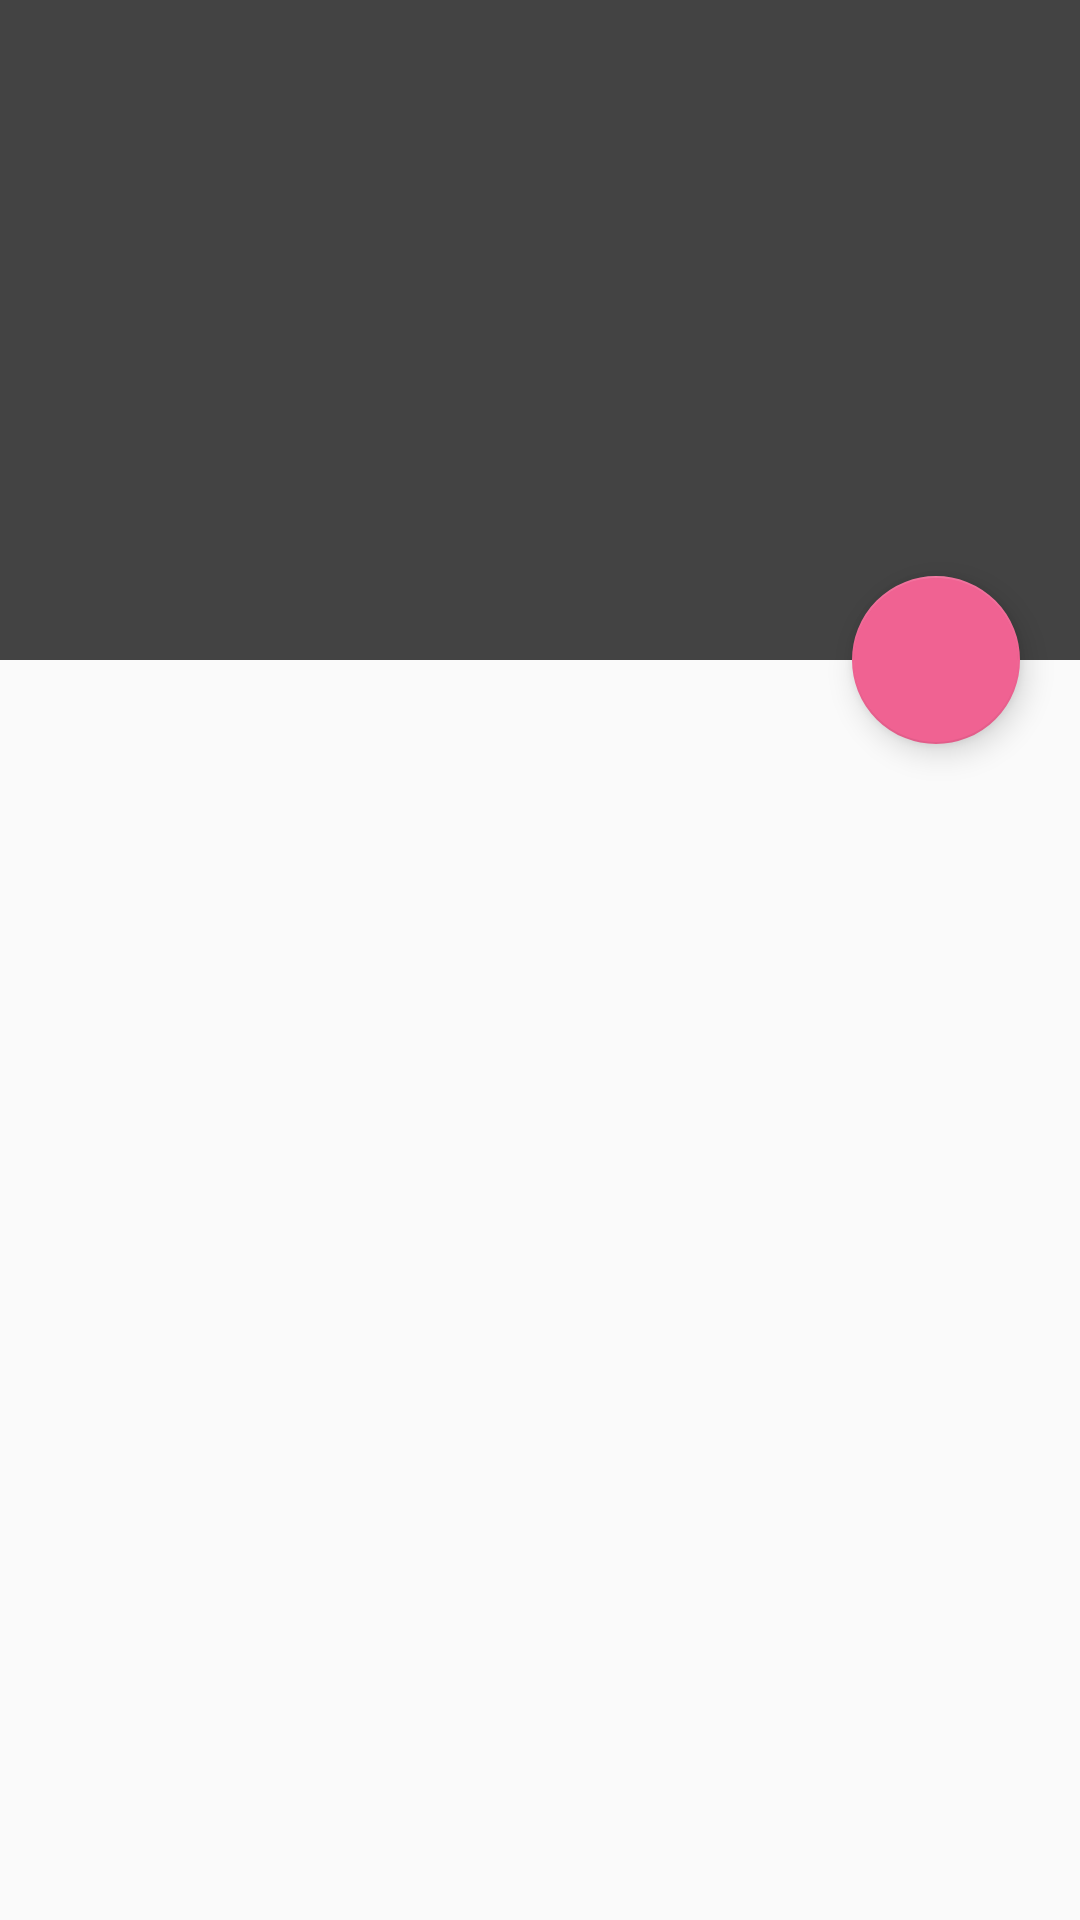

This screen was rendered from an Android layout file. Write that file and the resources it references.
<!-- AndroidManifest.xml: application theme AppTheme -->
<!-- res/layout/fragment_movie_detail.xml -->
<?xml version="1.0" encoding="utf-8"?>
<android.support.design.widget.CoordinatorLayout
    xmlns:android="http://schemas.android.com/apk/res/android"
    xmlns:app="http://schemas.android.com/apk/res-auto"
    android:layout_width="match_parent"
    android:layout_height="match_parent">

    <android.support.v7.widget.RecyclerView
        android:id="@+id/recyclerView_movie_detail"
        android:layout_width="match_parent"
        android:layout_height="match_parent"
        app:layout_behavior="@string/appbar_scrolling_view_behavior"/>

    <android.support.design.widget.AppBarLayout
        android:id="@+id/app_bar_layout"
        android:layout_width="match_parent"
        android:layout_height="@dimen/fragment_movie_poster_height"
        android:theme="@style/AppTheme"
        android:fitsSystemWindows="true">

        <android.support.design.widget.CollapsingToolbarLayout
            android:id="@+id/collapsing_toolbar"
            android:layout_width="match_parent"
            android:layout_height="match_parent"
            app:layout_scrollFlags="scroll|exitUntilCollapsed"
            app:contentScrim="?attr/colorPrimary"
            android:fitsSystemWindows="true">

            <android.support.v7.widget.Toolbar
                android:id="@+id/toolbar"
                android:layout_width="match_parent"
                android:layout_height="@dimen/fragment_movie_poster_collapse_height"
                app:layout_collapseMode="pin"
                app:popupTheme="@style/AppTheme"/>

            <ImageView
                android:id="@+id/ivMovieImage"
                android:layout_width="match_parent"
                android:layout_height="match_parent"
                android:scaleType="centerCrop"
                app:layout_collapseMode="parallax"/>

            <ImageView
                android:id="@+id/ivBack"
                android:layout_width="wrap_content"
                android:layout_height="wrap_content"
                android:src="@drawable/ic_arrow_back_white_24dp"
                android:layout_marginLeft="12dp"
                android:layout_marginTop="10dp"
                android:padding="3dp"
                app:layout_collapseMode="pin"/>
        </android.support.design.widget.CollapsingToolbarLayout>
    </android.support.design.widget.AppBarLayout>

    <android.support.design.widget.FloatingActionButton
        android:id="@+id/fab"
        android:layout_width="wrap_content"
        android:layout_height="wrap_content"
        android:src="@drawable/ic_favorite_border_white_24dp"
        android:layout_marginRight="20dp"
        android:layout_marginTop="110dp"
        app:backgroundTint="@color/likePink"
        app:layout_anchor="@+id/collapsing_toolbar"
        app:layout_anchorGravity="bottom|right|end" />
</android.support.design.widget.CoordinatorLayout>
<!-- resources referenced by this layout -->
<resources>
  <color name="likePink">#F06292</color>
  <dimen name="fragment_movie_poster_collapse_height">140dp</dimen>
  <dimen name="fragment_movie_poster_height">220dp</dimen>
  <style name="AppTheme" parent="Theme.AppCompat.Light.NoActionBar">
          
          <item name="colorPrimary">@color/colorPrimary</item>
          <item name="colorPrimaryDark">@color/colorPrimaryDark</item>
          <item name="colorAccent">@color/colorAccent</item>
          <item name="android:textColorPrimary">@color/textColorWhite</item>
          <item name="android:textColorSecondary">@color/textColorWhite</item>
          <item name="android:colorForeground">@color/foreground_material_light</item>
          <item name="actionOverflowMenuStyle">@style/OptionMenu</item>
      </style>
  <color name="colorPrimary">#434343</color>
  <color name="colorPrimaryDark">#333333</color>
  <color name="colorAccent">#25C6DA</color>
  <color name="textColorWhite">#FFFFFF</color>
  <style name="OptionMenu" parent="Widget.AppCompat.PopupMenu.Overflow">
          <item name="android:popupBackground">@color/colorPrimary</item>
      </style>
</resources>
